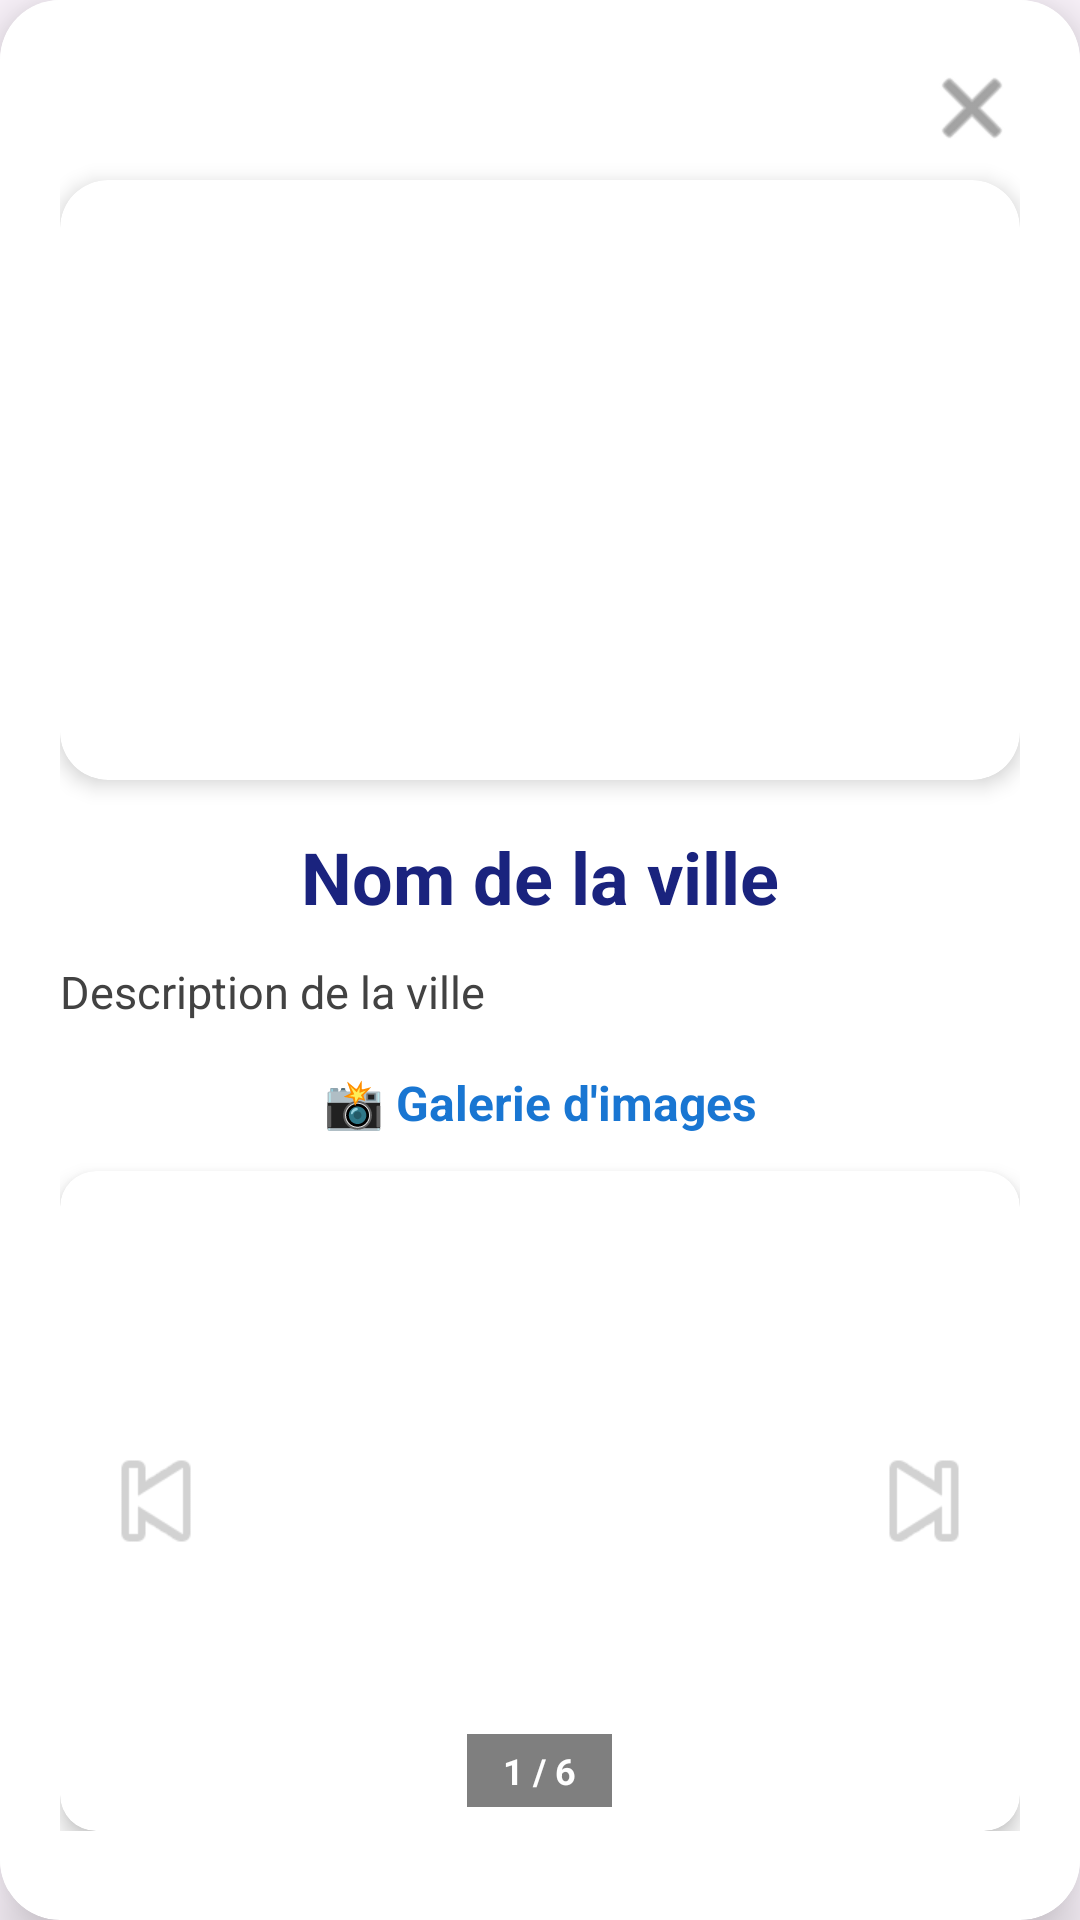

Layout XML and referenced resources for this Android screen:
<!-- AndroidManifest.xml: application theme Theme.App_ListGridSpinnerr -->
<!-- res/layout/city_info_card.xml -->
<?xml version="1.0" encoding="utf-8"?>
<androidx.cardview.widget.CardView xmlns:android="http://schemas.android.com/apk/res/android"
    xmlns:app="http://schemas.android.com/apk/res-auto"
    android:id="@+id/cityInfoCard"
    android:layout_width="match_parent"
    android:layout_height="wrap_content"
    android:layout_margin="16dp"
    android:elevation="12dp"
    app:cardCornerRadius="20dp"
    app:cardElevation="12dp">

    <LinearLayout
        android:layout_width="match_parent"
        android:layout_height="wrap_content"
        android:orientation="vertical"
        android:background="@android:color/white"
        android:padding="20dp">

        
        <ImageButton
            android:id="@+id/btnCloseCard"
            android:layout_width="32dp"
            android:layout_height="32dp"
            android:layout_gravity="end"
            android:background="?attr/selectableItemBackgroundBorderless"
            android:src="@android:drawable/ic_menu_close_clear_cancel"
            android:contentDescription="Fermer"
            android:tint="#666666"/>

        
        <androidx.cardview.widget.CardView
            android:layout_width="match_parent"
            android:layout_height="200dp"
            android:layout_marginTop="8dp"
            app:cardCornerRadius="16dp"
            app:cardElevation="4dp">

            <ImageView
                android:id="@+id/cityImage"
                android:layout_width="match_parent"
                android:layout_height="match_parent"
                android:scaleType="centerCrop"
                android:contentDescription="Image de la ville"/>

        </androidx.cardview.widget.CardView>

        
        <TextView
            android:id="@+id/cityTitle"
            android:layout_width="match_parent"
            android:layout_height="wrap_content"
            android:layout_marginTop="16dp"
            android:text="Nom de la ville"
            android:textSize="24sp"
            android:textStyle="bold"
            android:textColor="#1A237E"
            android:gravity="center"/>

        
        <TextView
            android:id="@+id/cityDescription"
            android:layout_width="match_parent"
            android:layout_height="wrap_content"
            android:layout_marginTop="12dp"
            android:text="Description de la ville"
            android:textSize="15sp"
            android:textColor="#424242"
            android:lineSpacingExtra="4dp"
            android:gravity="start"/>

        
        <TextView
            android:id="@+id/galleryLabel"
            android:layout_width="match_parent"
            android:layout_height="wrap_content"
            android:layout_marginTop="16dp"
            android:text="📸 Galerie d'images"
            android:textSize="16sp"
            android:textStyle="bold"
            android:textColor="#1976D2"
            android:gravity="center"/>

        
        <androidx.cardview.widget.CardView
            android:id="@+id/galleryContainer"
            android:layout_width="match_parent"
            android:layout_height="220dp"
            android:layout_marginTop="12dp"
            app:cardCornerRadius="12dp"
            app:cardElevation="4dp">

            <FrameLayout
                android:layout_width="match_parent"
                android:layout_height="match_parent">

                
                <androidx.viewpager2.widget.ViewPager2
                    android:id="@+id/imageViewPager"
                    android:layout_width="match_parent"
                    android:layout_height="match_parent"/>

                
                <ImageButton
                    android:id="@+id/btnPrevImage"
                    android:layout_width="48dp"
                    android:layout_height="48dp"
                    android:layout_gravity="center_vertical|start"
                    android:layout_marginStart="8dp"
                    android:background="@android:color/transparent"
                    android:src="@android:drawable/ic_media_previous"
                    android:contentDescription="Image précédente"
                    android:alpha="0.7"
                    android:scaleType="fitCenter"/>

                
                <ImageButton
                    android:id="@+id/btnNextImage"
                    android:layout_width="48dp"
                    android:layout_height="48dp"
                    android:layout_gravity="center_vertical|end"
                    android:layout_marginEnd="8dp"
                    android:background="@android:color/transparent"
                    android:src="@android:drawable/ic_media_next"
                    android:contentDescription="Image suivante"
                    android:alpha="0.7"
                    android:scaleType="fitCenter"/>

                
                <TextView
                    android:id="@+id/imageCounter"
                    android:layout_width="wrap_content"
                    android:layout_height="wrap_content"
                    android:layout_gravity="bottom|center_horizontal"
                    android:layout_marginBottom="8dp"
                    android:background="#80000000"
                    android:paddingStart="12dp"
                    android:paddingEnd="12dp"
                    android:paddingTop="4dp"
                    android:paddingBottom="4dp"
                    android:text="1 / 6"
                    android:textColor="#FFFFFF"
                    android:textSize="12sp"
                    android:textStyle="bold"/>

            </FrameLayout>

        </androidx.cardview.widget.CardView>

    </LinearLayout>

</androidx.cardview.widget.CardView>
<!-- resources referenced by this layout -->
<resources>
  <style name="Theme.App_ListGridSpinnerr" parent="Base.Theme.App_ListGridSpinnerr" />
  <style name="Base.Theme.App_ListGridSpinnerr" parent="Theme.Material3.DayNight">
          
          
      </style>
</resources>
